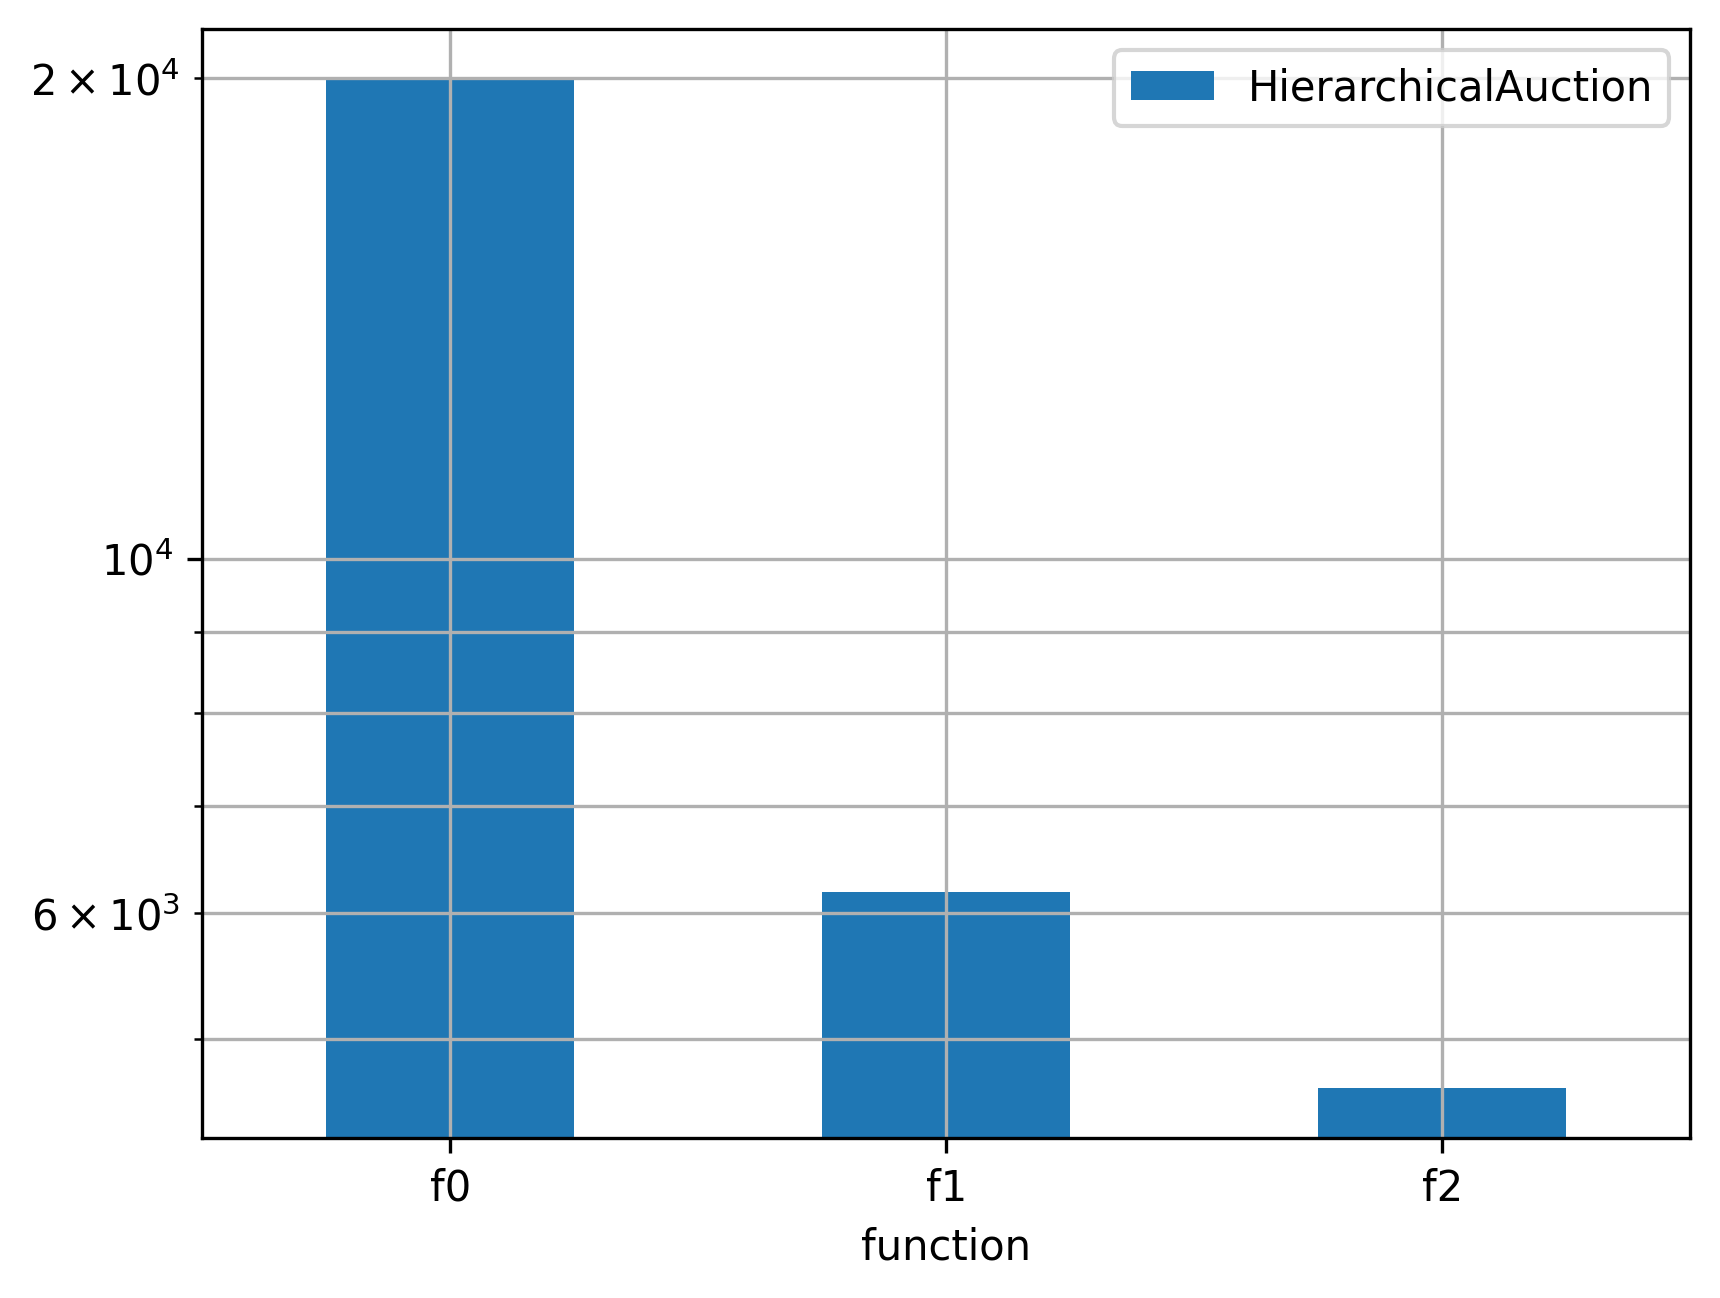

The data file committed next to this chart (first rows):
function, HierarchicalAuction, time
f0, 19962, tot
f1, 6184, tot
f2, 4661, tot
f0, 1922, 0
f1, 589.0, 0
f2, 494.0, 0
f0, 1896, 1
f1, 585.0, 1
f2, 521.0, 1
f0, 1960, 2
f1, 574.0, 2
f2, 500.0, 2
f0, 1985, 3
f1, 588.0, 3
f2, 486.0, 3
f0, 1953, 4
f1, 606.0, 4
f2, 484.0, 4
f0, 2075, 5
f1, 654.0, 5
f2, 413.0, 5
f0, 2120, 6
f1, 599.0, 6
f2, 452.0, 6
f0, 1952, 7
f1, 636.0, 7
f2, 471.0, 7
f0, 1980, 8
f1, 700.0, 8
f2, 425.0, 8
f0, 2119, 9
f1, 653.0, 9
f2, 415.0, 9
